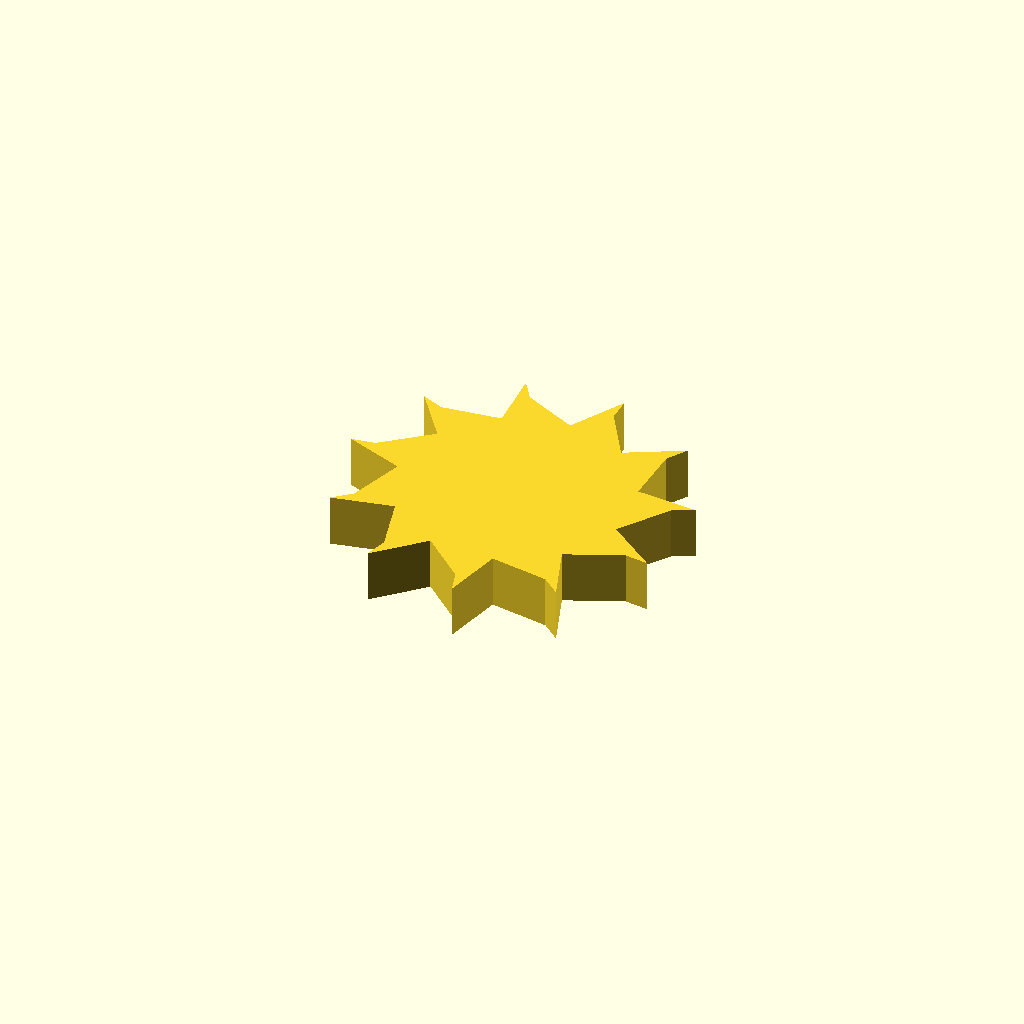
Cell 1 — every parameter at its default value.
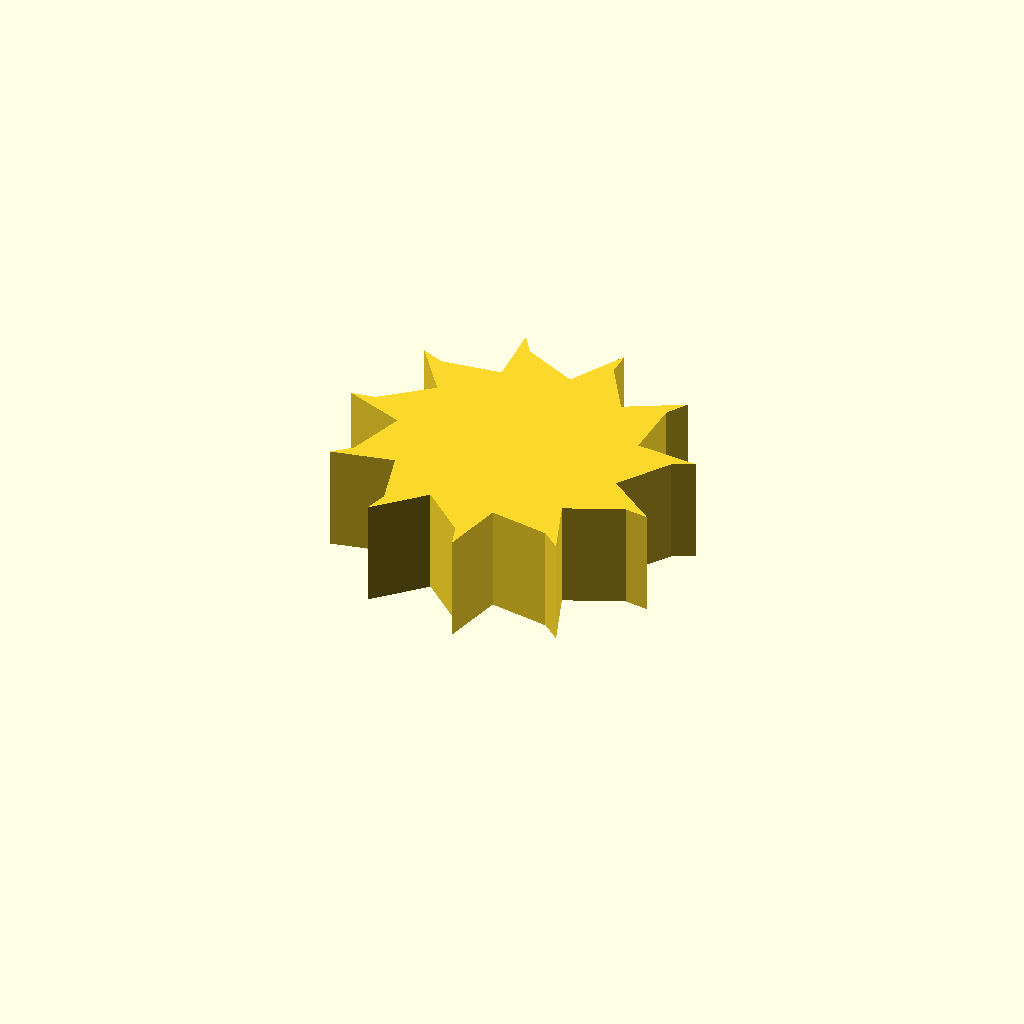
Cell 2: the same model with profile_height = 20.
All cells are drawn from one camera (rotation 55°, 0°, 25°, orthographic, colour scheme Cornfield), so only the parameter changes between them.
Source of the model, optional_data/data/sketch1/fanrotors/part_0003.scad:
$fn = 32;

// ----------------------------------------------------------------------
// Fan rotor section: 11 blades, 22 mm hub radius, 11 mm blades
// ----------------------------------------------------------------------

// --- parameters (mm) ---
profile_height = 10;      // extrusion height
profile_points = 33;      // points of the closed outline

profile = [[54.631, 29.116], [60.984, 38.547], [65.066, 40.469], [53.218, 41.431], [53.463, 52.8], [55.858, 56.624], [45.371, 51.028], [39.431, 60.724], [39.379, 65.236], [33.582, 54.859], [23.342, 59.804], [20.859, 63.571], [21.593, 51.707], [10.305, 50.332], [6.179, 52.158], [13.211, 42.574], [4.458, 35.315], [0, 34.621], [11.097, 30.36], [7.659, 19.521], [4.283, 16.526], [15.922, 18.941], [18.89, 7.964], [17.669, 3.62], [26.155, 11.944], [34.586, 4.314], [35.908, 0], [38.546, 11.59], [49.764, 9.73], [53.208, 6.815], [49.162, 17.992], [59.605, 22.491], [64.078, 21.901]];  // single closed polygon, 33 points, counter clockwise

// --- the one profile operation ---
linear_extrude(height = profile_height) polygon(points = profile);
Customizer parameters (derived from the source; name, type, default, range or options):
profile_height: number, default 10
profile_points: number, default 33
